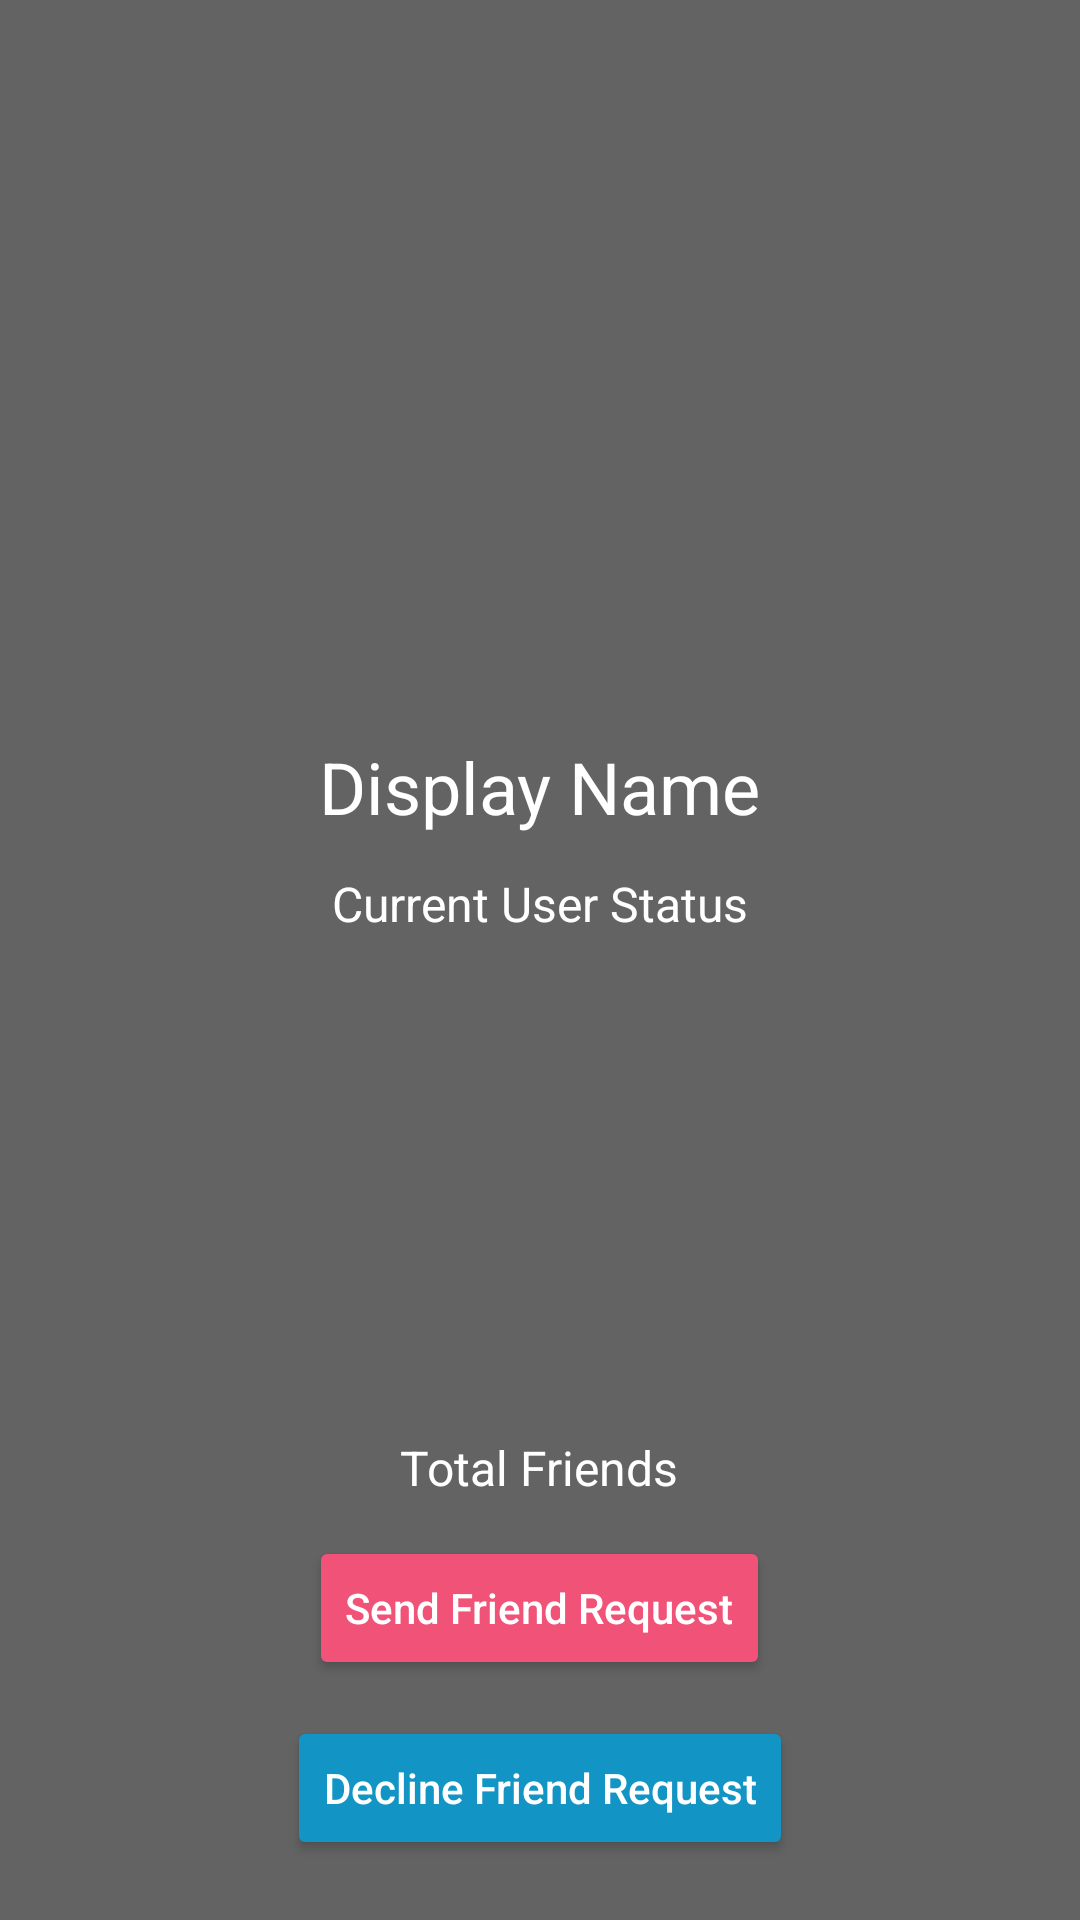

The Android layout XML behind this screen, and the referenced resources:
<!-- AndroidManifest.xml: application theme AppTheme -->
<!-- res/layout/activity_profile.xml -->
<?xml version="1.0" encoding="utf-8"?>
<RelativeLayout xmlns:android="http://schemas.android.com/apk/res/android"
    xmlns:app="http://schemas.android.com/apk/res-auto"
    xmlns:tools="http://schemas.android.com/tools"
    android:layout_width="match_parent"
    android:background="#636363"
    android:layout_height="match_parent">

    <ImageView
        android:id="@+id/profile_image"
        android:layout_width="match_parent"
        android:layout_height="220dp"
        android:layout_alignParentTop="true"
        android:adjustViewBounds="true"
        android:scaleType="centerCrop"
        app:srcCompat="@drawable/default_avatar" />

    <TextView
        android:id="@+id/profile_displayName"
        android:layout_width="wrap_content"
        android:layout_height="wrap_content"
        android:layout_below="@+id/profile_image"
        android:layout_centerHorizontal="true"
        android:layout_marginTop="26dp"
        android:text="Display Name"
        android:textColor="@android:color/white"
        android:textSize="24sp" />

    <TextView
        android:id="@+id/profile_status"
        android:layout_width="wrap_content"
        android:layout_height="wrap_content"
        android:layout_below="@+id/profile_displayName"
        android:layout_centerHorizontal="true"
        android:layout_marginTop="12dp"
        android:text="Current User Status"
        android:textColor="@android:color/white"
        android:textSize="16sp" />

    <TextView
        android:id="@+id/profile_totalFriends"
        android:layout_width="wrap_content"
        android:layout_height="wrap_content"
        android:layout_above="@+id/profile_send_req_btn"
        android:layout_centerHorizontal="true"
        android:layout_marginBottom="12dp"
        android:text="Total Friends"
        android:textColor="@android:color/white"
        android:textSize="16sp" />

    <Button
        android:id="@+id/profile_send_req_btn"
        android:layout_width="wrap_content"
        android:layout_height="wrap_content"
        android:layout_above="@+id/profile_decline_btn"
        android:layout_centerHorizontal="true"
        android:layout_marginBottom="12dp"
        android:textAllCaps="false"
        android:backgroundTint="@color/colorPrimary"
        android:text="Send Friend Request"
        android:textColor="@android:color/white" />

    <Button
        android:id="@+id/profile_decline_btn"
        android:layout_width="wrap_content"
        android:layout_height="wrap_content"
        android:layout_alignParentBottom="true"
        android:layout_centerHorizontal="true"
        android:layout_marginBottom="20dp"
        android:textAllCaps="false"
        android:backgroundTint="@color/colorAccent"
        android:text="Decline Friend Request"
        android:textColor="@android:color/white" />

</RelativeLayout>
<!-- resources referenced by this layout -->
<resources>
  <color name="colorAccent">#1294c4</color>
  <color name="colorPrimary">#f15278</color>
  <style name="AppTheme" parent="Theme.AppCompat.Light.NoActionBar">
          
          <item name="colorPrimary">@color/colorPrimary</item>
          <item name="colorPrimaryDark">@color/colorPrimaryDark</item>
          <item name="colorAccent">@color/colorAccent</item>
  
          
          <item name="android:textColor">#000</item>
  
          
          <item name="android:itemBackground">@color/white</item>
      </style>
  <color name="colorPrimaryDark">#f26b8b</color>
  <color name="white">#fff</color>
</resources>
